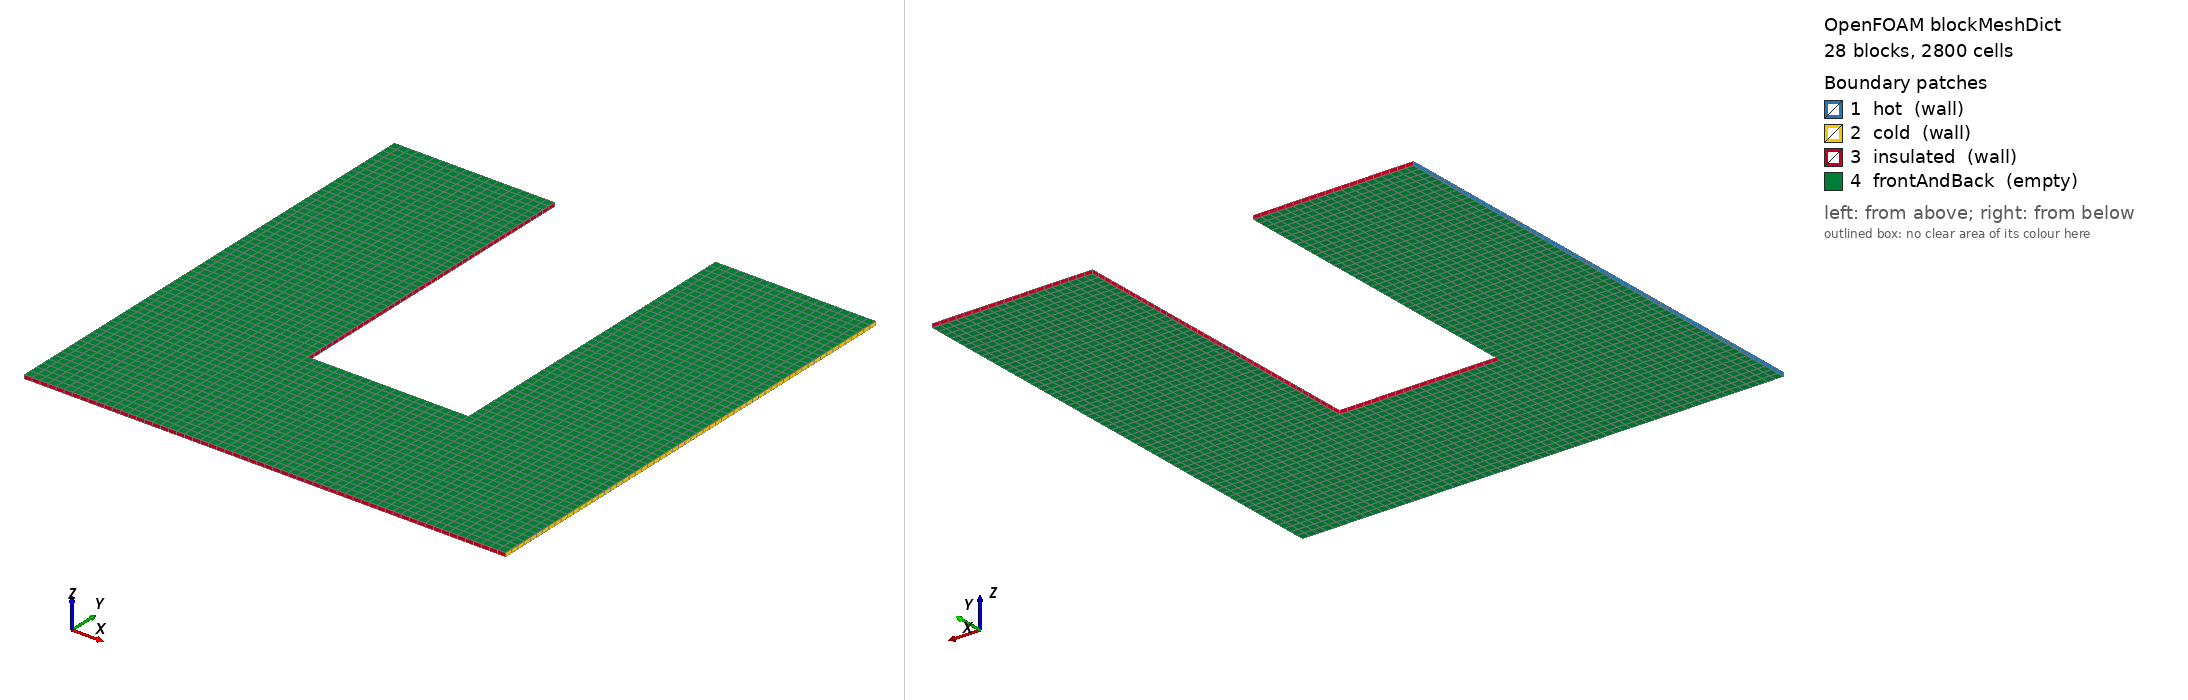

OpenFOAM case: the mesh blockMesh builds from blockMeshDict, 28 block(s), 2800 cells. Boundary patches (legend numbers): 1 hot (wall), 2 cold (wall), 3 insulated (wall), 4 frontAndBack (empty). Left view from above one corner, right view from below the opposite corner. Boundary conditions: 0 field file(s) under 0/; 0 of 4 drawn patches have an entry in a shipped field file.

=== system/blockMeshDict ===
/*--------------------------------*- C++ -*----------------------------------*\
| OpenFOAM: The Open Source CFD Toolbox, Version 13                         |
\*---------------------------------------------------------------------------*/
FoamFile
{
    format      ascii;
    class       dictionary;
    location    "system";
    object      blockMeshDict;
}
// * * * * * * * * * * * * * * * * * * * * * * * * * * * * * * * * * * * * * //

convertToMeters 1;

vertices
(
    (0 0 0)
    (0 0 0.001)
    (0 0.02 0)
    (0 0.02 0.001)
    (0 0.04 0)
    (0 0.04 0.001)
    (0 0.06 0)
    (0 0.06 0.001)
    (0 0.08 0)
    (0 0.08 0.001)
    (0 0.1 0)
    (0 0.1 0.001)
    (0 0.12 0)
    (0 0.12 0.001)
    (0.02 0 0)
    (0.02 0 0.001)
    (0.02 0.02 0)
    (0.02 0.02 0.001)
    (0.02 0.04 0)
    (0.02 0.04 0.001)
    (0.02 0.06 0)
    (0.02 0.06 0.001)
    (0.02 0.08 0)
    (0.02 0.08 0.001)
    (0.02 0.1 0)
    (0.02 0.1 0.001)
    (0.02 0.12 0)
    (0.02 0.12 0.001)
    (0.04 0 0)
    (0.04 0 0.001)
    (0.04 0.02 0)
    (0.04 0.02 0.001)
    (0.04 0.04 0)
    (0.04 0.04 0.001)
    (0.04 0.06 0)
    (0.04 0.06 0.001)
    (0.04 0.08 0)
    (0.04 0.08 0.001)
    (0.04 0.1 0)
    (0.04 0.1 0.001)
    (0.04 0.12 0)
    (0.04 0.12 0.001)
    (0.06 0 0)
    (0.06 0 0.001)
    (0.06 0.02 0)
    (0.06 0.02 0.001)
    (0.06 0.04 0)
    (0.06 0.04 0.001)
    (0.08 0 0)
    (0.08 0 0.001)
    (0.08 0.02 0)
    (0.08 0.02 0.001)
    (0.08 0.04 0)
    (0.08 0.04 0.001)
    (0.08 0.06 0)
    (0.08 0.06 0.001)
    (0.08 0.08 0)
    (0.08 0.08 0.001)
    (0.08 0.1 0)
    (0.08 0.1 0.001)
    (0.08 0.12 0)
    (0.08 0.12 0.001)
    (0.1 0 0)
    (0.1 0 0.001)
    (0.1 0.02 0)
    (0.1 0.02 0.001)
    (0.1 0.04 0)
    (0.1 0.04 0.001)
    (0.1 0.06 0)
    (0.1 0.06 0.001)
    (0.1 0.08 0)
    (0.1 0.08 0.001)
    (0.1 0.1 0)
    (0.1 0.1 0.001)
    (0.1 0.12 0)
    (0.1 0.12 0.001)
    (0.12 0 0)
    (0.12 0 0.001)
    (0.12 0.02 0)
    (0.12 0.02 0.001)
    (0.12 0.04 0)
    (0.12 0.04 0.001)
    (0.12 0.06 0)
    (0.12 0.06 0.001)
    (0.12 0.08 0)
    (0.12 0.08 0.001)
    (0.12 0.1 0)
    (0.12 0.1 0.001)
    (0.12 0.12 0)
    (0.12 0.12 0.001)
);

blocks
(
    hex (0 14 16 2 1 15 17 3) (10 10 1) simpleGrading (1 1 1)
    hex (14 28 30 16 15 29 31 17) (10 10 1) simpleGrading (1 1 1)
    hex (28 42 44 30 29 43 45 31) (10 10 1) simpleGrading (1 1 1)
    hex (42 48 50 44 43 49 51 45) (10 10 1) simpleGrading (1 1 1)
    hex (48 62 64 50 49 63 65 51) (10 10 1) simpleGrading (1 1 1)
    hex (62 76 78 64 63 77 79 65) (10 10 1) simpleGrading (1 1 1)
    hex (2 16 18 4 3 17 19 5) (10 10 1) simpleGrading (1 1 1)
    hex (16 30 32 18 17 31 33 19) (10 10 1) simpleGrading (1 1 1)
    hex (30 44 46 32 31 45 47 33) (10 10 1) simpleGrading (1 1 1)
    hex (44 50 52 46 45 51 53 47) (10 10 1) simpleGrading (1 1 1)
    hex (50 64 66 52 51 65 67 53) (10 10 1) simpleGrading (1 1 1)
    hex (64 78 80 66 65 79 81 67) (10 10 1) simpleGrading (1 1 1)
    hex (4 18 20 6 5 19 21 7) (10 10 1) simpleGrading (1 1 1)
    hex (18 32 34 20 19 33 35 21) (10 10 1) simpleGrading (1 1 1)
    hex (52 66 68 54 53 67 69 55) (10 10 1) simpleGrading (1 1 1)
    hex (66 80 82 68 67 81 83 69) (10 10 1) simpleGrading (1 1 1)
    hex (6 20 22 8 7 21 23 9) (10 10 1) simpleGrading (1 1 1)
    hex (20 34 36 22 21 35 37 23) (10 10 1) simpleGrading (1 1 1)
    hex (54 68 70 56 55 69 71 57) (10 10 1) simpleGrading (1 1 1)
    hex (68 82 84 70 69 83 85 71) (10 10 1) simpleGrading (1 1 1)
    hex (8 22 24 10 9 23 25 11) (10 10 1) simpleGrading (1 1 1)
    hex (22 36 38 24 23 37 39 25) (10 10 1) simpleGrading (1 1 1)
    hex (56 70 72 58 57 71 73 59) (10 10 1) simpleGrading (1 1 1)
    hex (70 84 86 72 71 85 87 73) (10 10 1) simpleGrading (1 1 1)
    hex (10 24 26 12 11 25 27 13) (10 10 1) simpleGrading (1 1 1)
    hex (24 38 40 26 25 39 41 27) (10 10 1) simpleGrading (1 1 1)
    hex (58 72 74 60 59 73 75 61) (10 10 1) simpleGrading (1 1 1)
    hex (72 86 88 74 73 87 89 75) (10 10 1) simpleGrading (1 1 1)
);

edges ();

boundary
(
    hot
    {
        type wall;
        faces
        (
            (0 2 3 1)
            (2 4 5 3)
            (4 6 7 5)
            (6 8 9 7)
            (8 10 11 9)
            (10 12 13 11)
        );
    }
    cold
    {
        type wall;
        faces
        (
            (76 77 79 78)
            (78 79 81 80)
            (80 81 83 82)
            (82 83 85 84)
            (84 85 87 86)
            (86 87 89 88)
        );
    }
    insulated
    {
        type wall;
        faces
        (
            (0 1 15 14)
            (14 15 29 28)
            (28 29 43 42)
            (42 43 49 48)
            (48 49 63 62)
            (62 63 77 76)
            (32 46 47 33)
            (46 52 53 47)
            (32 33 35 34)
            (52 54 55 53)
            (34 35 37 36)
            (54 56 57 55)
            (36 37 39 38)
            (56 58 59 57)
            (12 26 27 13)
            (38 39 41 40)
            (26 40 41 27)
            (58 60 61 59)
            (60 74 75 61)
            (74 88 89 75)
        );
    }
    frontAndBack
    {
        type empty;
        faces
        (
            (0 14 16 2)
            (1 3 17 15)
            (14 28 30 16)
            (15 17 31 29)
            (28 42 44 30)
            (29 31 45 43)
            (42 48 50 44)
            (43 45 51 49)
            (48 62 64 50)
            (49 51 65 63)
            (62 76 78 64)
            (63 65 79 77)
            (2 16 18 4)
            (3 5 19 17)
            (16 30 32 18)
            (17 19 33 31)
            (30 44 46 32)
            (31 33 47 45)
            (44 50 52 46)
            (45 47 53 51)
            (50 64 66 52)
            (51 53 67 65)
            (64 78 80 66)
            (65 67 81 79)
            (4 18 20 6)
            (5 7 21 19)
            (18 32 34 20)
            (19 21 35 33)
            (52 66 68 54)
            (53 55 69 67)
            (66 80 82 68)
            (67 69 83 81)
            (6 20 22 8)
            (7 9 23 21)
            (20 34 36 22)
            (21 23 37 35)
            (54 68 70 56)
            (55 57 71 69)
            (68 82 84 70)
            (69 71 85 83)
            (8 22 24 10)
            (9 11 25 23)
            (22 36 38 24)
            (23 25 39 37)
            (56 70 72 58)
            (57 59 73 71)
            (70 84 86 72)
            (71 73 87 85)
            (10 24 26 12)
            (11 13 27 25)
            (24 38 40 26)
            (25 27 41 39)
            (58 72 74 60)
            (59 61 75 73)
            (72 86 88 74)
            (73 75 89 87)
        );
    }
);

mergePatchPairs ();
